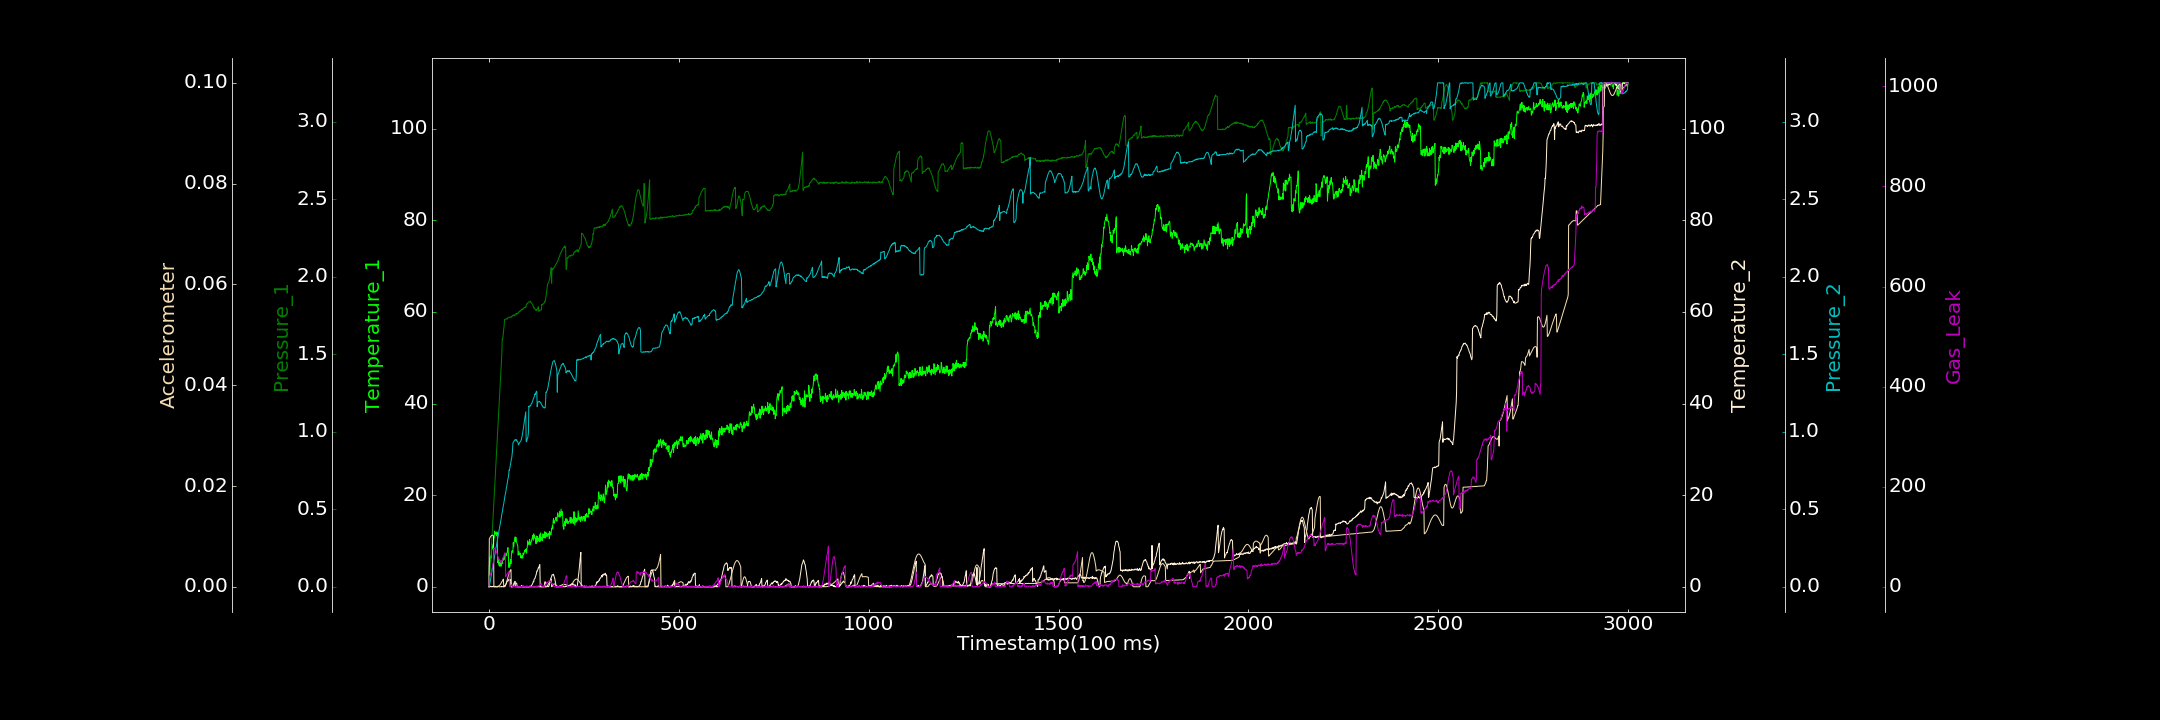

The data file committed next to this chart (first rows):
0.000000000, 0.000000000, 0.000657764, 0.000000000, 0.000000000, 0.000021232, 2.026541615
1, 4.483, 0.002684, 0.000000000, 0.000000000, 0.009507, 19.46
2, 5.66, 0.04226, 0.01445, 0.01436, 0.009661, 21.52
3, 6.488, 0.09161, 0.000000000, 0.0263, 0.009805, 22.22
4, 5.189, 0.1361, 0.09729, 0.04321, 0.009931, 25.01
5, 6.758, 0.1814, 0.1319, 0.05444, 0.01003, 27.56
6, 6.299, 0.2278, 0.000000000, 0.07291, 0.01012, 29.63
7, 7.874, 0.2749, 0.08928, 0.08367, 0.01017, 31.08
8, 8.562, 0.3177, 0.000000000, 0.09925, 0.01025, 37.06
9, 8.904, 0.3648, 0.08995, 0.1151, 0.01024, 38.66
10, 8.328, 0.4099, 0.000000000, 0.1284, 0.0102, 42.31
11, 9.397, 0.4561, 0.002056, 0.1449, 0.01019, 46.88
12, 9.165, 0.5008, 0.1414, 0.1595, 0.01009, 51.16
13, 10.61, 0.5476, 0.1294, 0.1736, 0.000007740, 77.71
14, 10.65, 0.5921, 0.000000000, 0.1852, 0.000000000, 76.19
15, 12.17, 0.6402, 0.000000000, 0.2001, 0.000000000, 75.99
16, 11.46, 0.6845, 0.05619, 0.2109, 0.000008527, 77.21
17, 11.78, 0.7309, 0.1199, 0.2274, 0.000003751, 76.01
18, 11.81, 0.7752, 0.000000000, 0.2447, 0.000000000, 74.33
19, 11.75, 0.8234, 0.000000000, 0.2565, 0.00001315, 72.01
20, 11.23, 0.8686, 0.0353, 0.2667, 0.000005637, 68.33
21, 12, 0.913, 0.008342, 0.284, 0.00002673, 67.39
22, 11.67, 0.9536, 0.000000000, 0.2957, 0.000000000, 64.76
23, 5.282, 0.9997, 0.000000000, 0.3123, 0.00001007, 61.13
24, 5.456, 1.051, 0.1619, 0.3229, 0.00004964, 59.5
25, 5.005, 1.095, 0.04682, 0.3393, 0.00006992, 58.38
26, 6.017, 1.139, 0.0118, 0.3547, 0.0001432, 54.52
27, 4.579, 1.191, 0.000000000, 0.3693, 0.0002034, 54.26
28, 5.179, 1.232, 0.000000000, 0.3828, 0.0002776, 51.93
29, 4.501, 1.273, 0.000000000, 0.3947, 0.0003683, 52.83
30, 5.329, 1.321, 0.000000000, 0.4137, 0.0004815, 50.1
31, 5.21, 1.368, 0.000000000, 0.4252, 0.0006027, 51.47
32, 4.494, 1.416, 0.000000000, 0.4399, 0.0007236, 47.95
33, 5.39, 1.458, 0.1144, 0.4507, 0.0008436, 52.98
34, 5.175, 1.506, 0.0172, 0.47, 0.0009857, 51.62
35, 5.064, 1.598, 0.000000000, 0.4798, 0.001138, 53.14
36, 6.146, 1.597, 0.0551, 0.4965, 0.001271, 55.57
37, 5.739, 1.613, 0.07761, 0.5113, 0.001405, 56.82
38, 6.219, 1.642, 0.000000000, 0.5256, 0.001534, 59.96
39, 6.521, 1.664, 0.000000000, 0.5365, 0.00001371, 60.43
40, 5.955, 1.684, 0.09341, 0.5515, 0.000000000, 63.98
41, 7.211, 1.723, 0.1933, 0.5639, 0.00005756, 65.93
42, 6.39, 1.725, 0.03125, 0.5826, 0.0001697, 68.02
43, 7.009, 1.727, 0.3523, 0.5977, 0.0002817, 67.74
44, 7.215, 1.726, 0.3364, 0.6058, 0.0004299, 19.94
45, 6.756, 1.727, 0.6216, 0.6222, 0.0006204, 22.26
46, 7.28, 1.728, 0.693, 0.6383, 0.0008542, 23.37
47, 7.298, 1.728, 1.008, 0.6492, 0.001093, 24.54
48, 7.38, 1.726, 1.159, 0.6661, 0.001366, 25.2
49, 8.134, 1.734, 1.218, 0.6844, 0.001627, 26.89
50, 8.554, 1.734, 1.438, 0.6959, 0.00188, 27.51
51, 7.611, 1.735, 1.501, 0.7052, 0.002166, 29.84
52, 4.387, 1.737, 1.597, 0.7232, 0.002434, 29.18
53, 4.193, 1.738, 1.259, 0.7533, 0.002658, 29.95
54, 5.179, 1.738, 1.509, 0.7513, 0.002892, 0.6761
55, 4.489, 1.739, 1.546, 0.7662, 0.003054, 0.000000000
56, 5.388, 1.74, 1.475, 0.7804, 0.003205, 0.000000000
57, 5.98, 1.74, 1.56, 0.7944, 0.003327, 2.265
58, 5.045, 1.737, 0.000000000, 0.8059, 0.003402, 3.487
59, 6.675, 1.742, 0.000000000, 0.8247, 0.000005308, 3.375
60, 7.549, 1.745, 0.000000000, 0.8313, 0.000007605, 4.233
... 2,939 more rows
